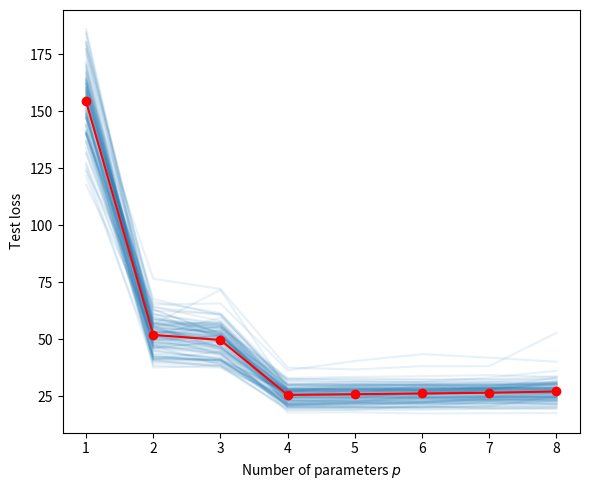

Generate this figure with matplotlib:
"""
Chapter 3 - Monte Carlo Methods
Section 3.3.1 - Crude Monte Carlo (under 3.3 Monte Carlo Estimation)

Notes: notes/ch03-monte-carlo-methods/3.3-monte-carlo-estimation.md

TODO: transcribe the runnable code example(s) for this section here.
"""

import numpy as np
from numpy import pi
import matplotlib.pyplot as plt
from numpy.random import rand, randn
from numpy.linalg import solve

# --- Example 3.10: Monte Carlo Integration ---
c = (2*pi)**(3/2)
H = lambda x: c*np.sqrt(np.abs(np.sum(x, axis=1)))
N = 10**6
z = 1.96
x = np.random.randn(N, 3)
y = H(x)
mY = np.mean(y)
sY = np.std(y)
RE = sY/mY/np.sqrt(N)
print('Estimate = {:3.3f}, CI = ({:3.3f},{:3.3f})'.format(
      mY, mY*(1-z*RE), mY*(1+z*RE)))

# --- Example 3.11: repeated CMC estimation of generalization risk ---
def generate_data(beta, sig, n):
    u = rand(n, 1)
    y = (u ** np.arange(0, 4)) @ beta + sig * randn(n, 1)
    return u, y

beta = np.array([[10, -140, 400, -250]]).T
n = 100
sig = 5
betahat = {}
plt.figure(figsize=[6, 5])
totMSE = np.zeros(8)
max_p = 8
p_range = np.arange(1, max_p + 1, 1)
for N_rep in range(0, 100):
    u, y = generate_data(beta, sig, n)  # training data
    X = np.ones((n, 1))
    for p in p_range:
        if p > 1:
            X = np.hstack((X, u**(p-1)))
        betahat[p] = solve(X.T @ X, X.T @ y)

    u_test, y_test = generate_data(beta, sig, n)  # test data
    MSE = []
    X_test = np.ones((n, 1))
    for p in p_range:
        if p > 1:
            X_test = np.hstack((X_test, u_test**(p-1)))
        y_hat = X_test @ betahat[p]
        MSE.append(np.sum((y_test - y_hat)**2/n))

    totMSE = totMSE + np.array(MSE)
    plt.plot(p_range, MSE, 'C0', alpha=0.1)

plt.plot(p_range, totMSE/100, 'r-o')
plt.xticks(ticks=p_range)
plt.xlabel('Number of parameters $p$')
plt.ylabel('Test loss')
plt.tight_layout()
plt.show()
